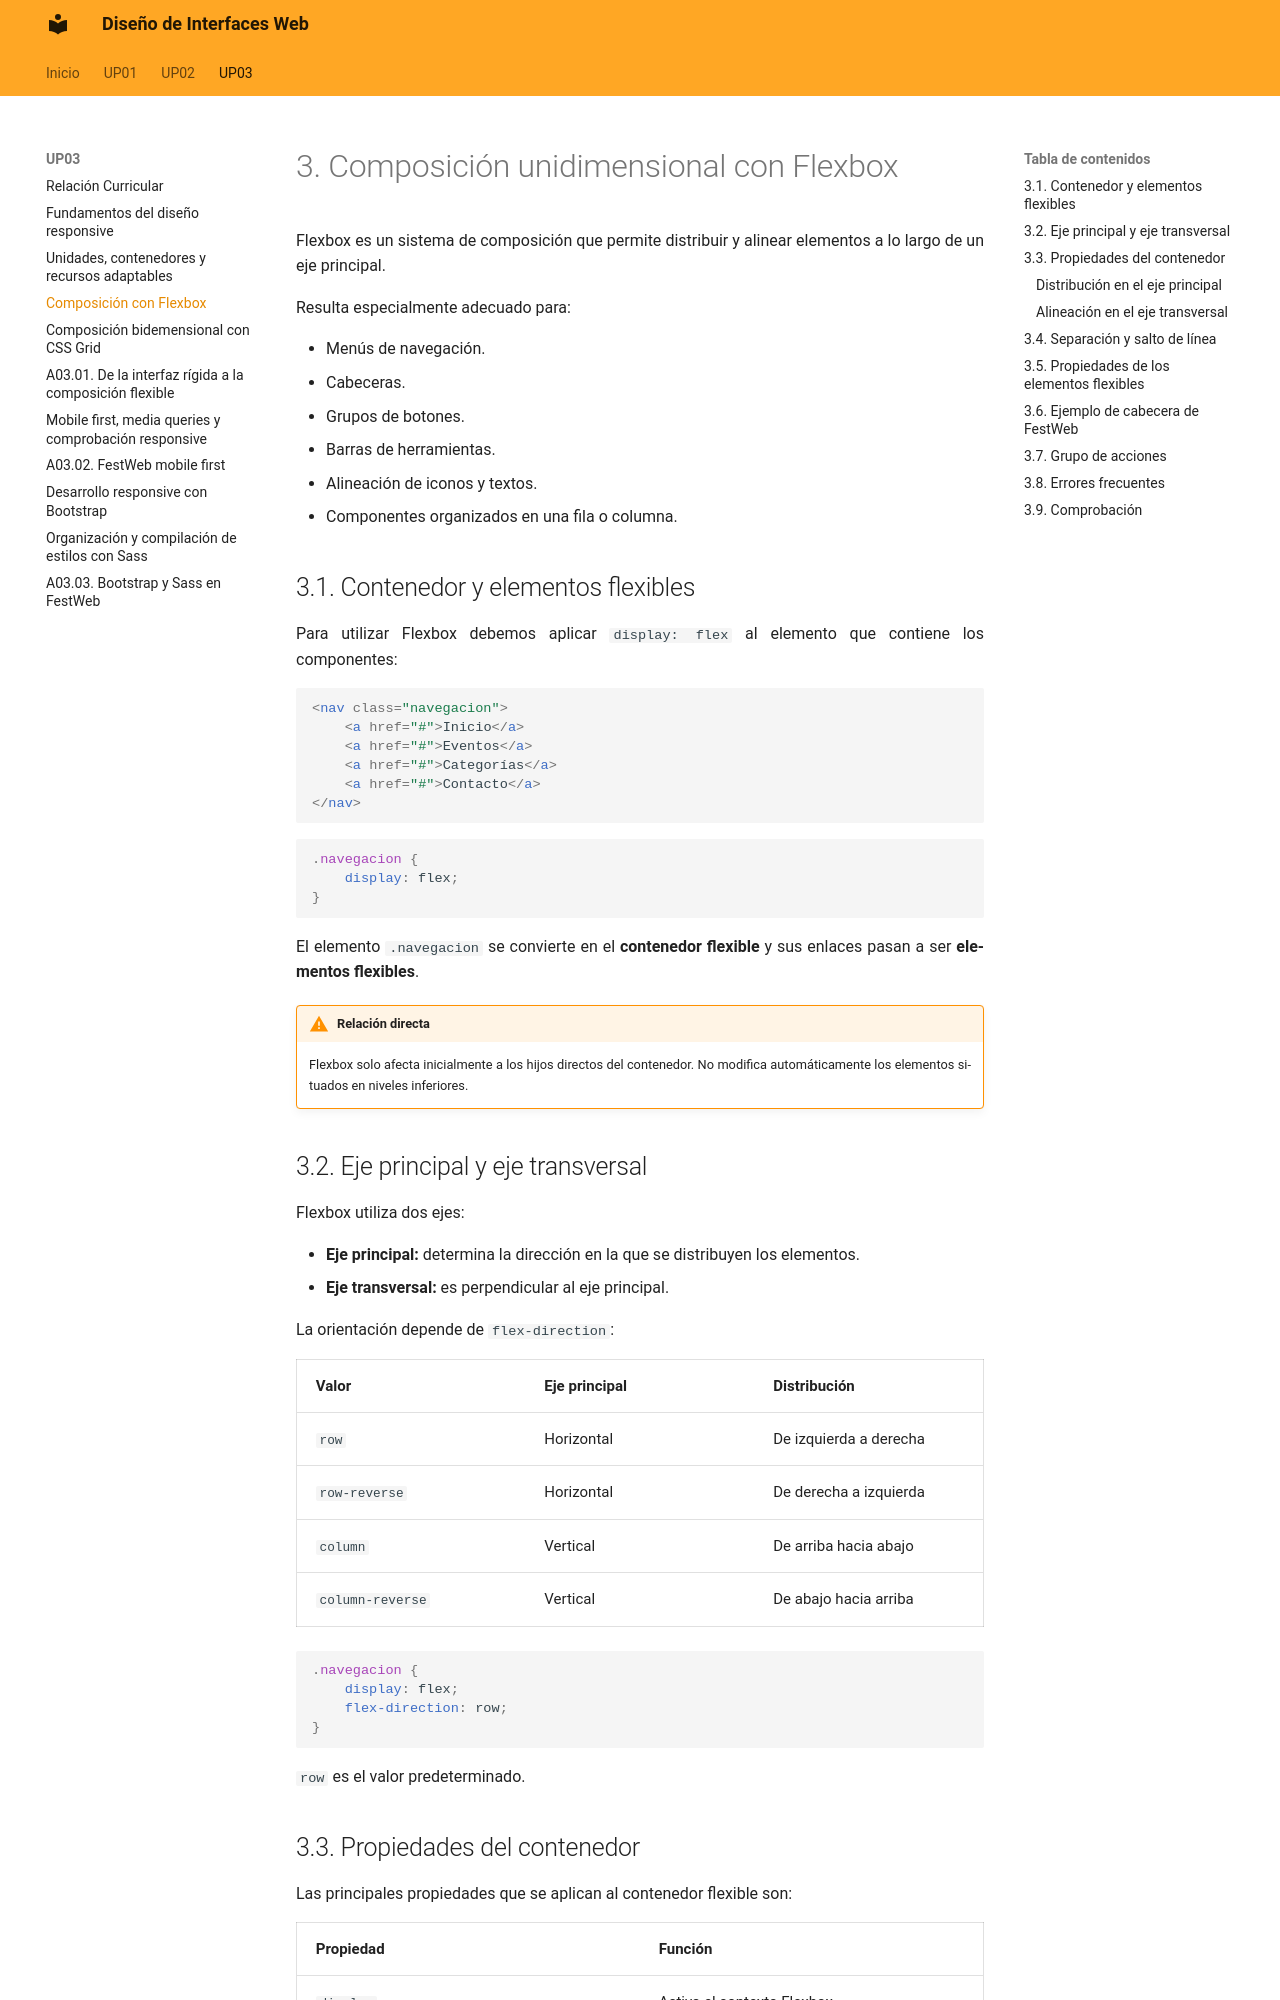

repository: calcaniz/apuntes-diseno-interfaces-web · page: up03/04-flexbox/index.html · generator: mkdocs

---
title: Composición con Flexbox
---

# 3. Composición unidimensional con Flexbox

Flexbox es un sistema de composición que permite distribuir y alinear elementos a lo largo de un eje principal.

Resulta especialmente adecuado para:

- Menús de navegación.
- Cabeceras.
- Grupos de botones.
- Barras de herramientas.
- Alineación de iconos y textos.
- Componentes organizados en una fila o columna.

## 3.1. Contenedor y elementos flexibles

Para utilizar Flexbox debemos aplicar `display: flex` al elemento que contiene los componentes:

```html
<nav class="navegacion">
    <a href="#">Inicio</a>
    <a href="#">Eventos</a>
    <a href="#">Categorías</a>
    <a href="#">Contacto</a>
</nav>
```

```css
.navegacion {
    display: flex;
}
```

El elemento `.navegacion` se convierte en el **contenedor flexible** y sus enlaces pasan a ser **elementos flexibles**.

!!! warning "Relación directa"

    Flexbox solo afecta inicialmente a los hijos directos del contenedor. No modifica automáticamente los elementos situados en niveles inferiores.


!!! salto-pagina-pdf ""

## 3.2. Eje principal y eje transversal

Flexbox utiliza dos ejes:

- **Eje principal:** determina la dirección en la que se distribuyen los elementos.
- **Eje transversal:** es perpendicular al eje principal.

La orientación depende de `flex-direction`:

| Valor { .table-full-container .table-cl-secundario .table-bg-principal } | Eje principal { .table-cl-secundario .table-bg-principal } | Distribución { .table-cl-secundario .table-bg-principal } |
|---|---|---|
| `row` | Horizontal | De izquierda a derecha |
| `row-reverse` | Horizontal | De derecha a izquierda |
| `column` | Vertical | De arriba hacia abajo |
| `column-reverse` | Vertical | De abajo hacia arriba |

```css
.navegacion {
    display: flex;
    flex-direction: row;
}
```

`row` es el valor predeterminado.

!!! salto-pagina-pdf ""
